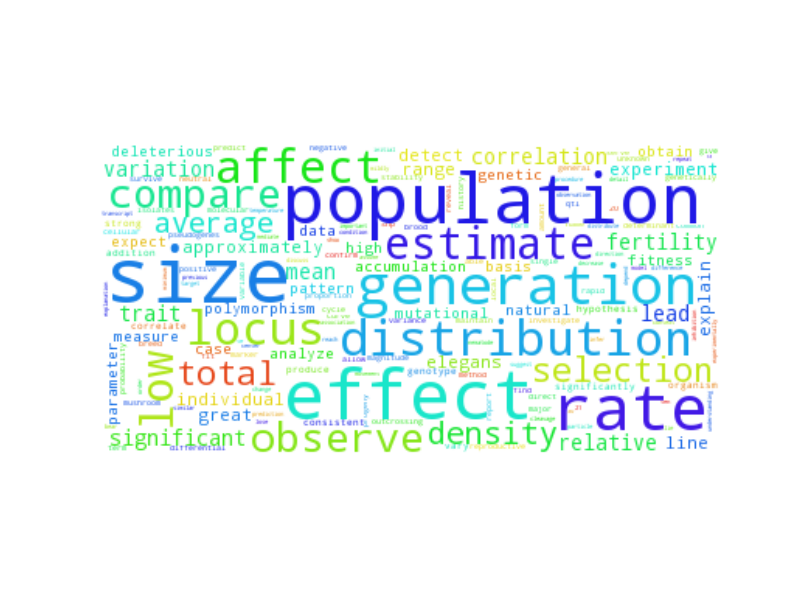

Source data for this figure (header and first rows):
size, 283.5
effect, 222.5
population, 220.5
rate, 179.5
generation, 136.5
distribution, 105.5
affect, 95.5
locus, 92.5
low, 85.5
estimate, 85.5
compare, 79.5
observe, 73.5
selection, 69.5
total, 64.5
density, 64.5
average, 58.5
significant, 56.5
trait, 55.5
variation, 52.5
mean, 51.5
relative, 50.5
correlation, 48.5
lead, 47.5
fertility, 44.5
experiment, 41.5
approximately, 40.5
range, 40.5
individual, 39.5
great, 39.5
explain, 37.5
elegans, 36.5
line, 36.5
detect, 33.5
polymorphism, 33.5
accumulation, 32.5
measure, 32.5
analyze, 31.5
natural, 31.5
genetic, 30.5
basis, 27.5
pattern, 26.5
high, 25.5
data, 25.5
fitness, 24.5
expect, 23.5
parameter, 23.5
mutational, 23.5
deleterious, 23.5
case, 22.5
obtain, 21.5
significantly, 21.5
correlate, 21.5
produce, 20.5
strong, 20.5
organism, 19.5
hypothesis, 19.5
consistent, 18.5
addition, 18.5
vary, 17.5
genotype, 17.5
pseudogenes, 17.5
... 3,732 more rows
